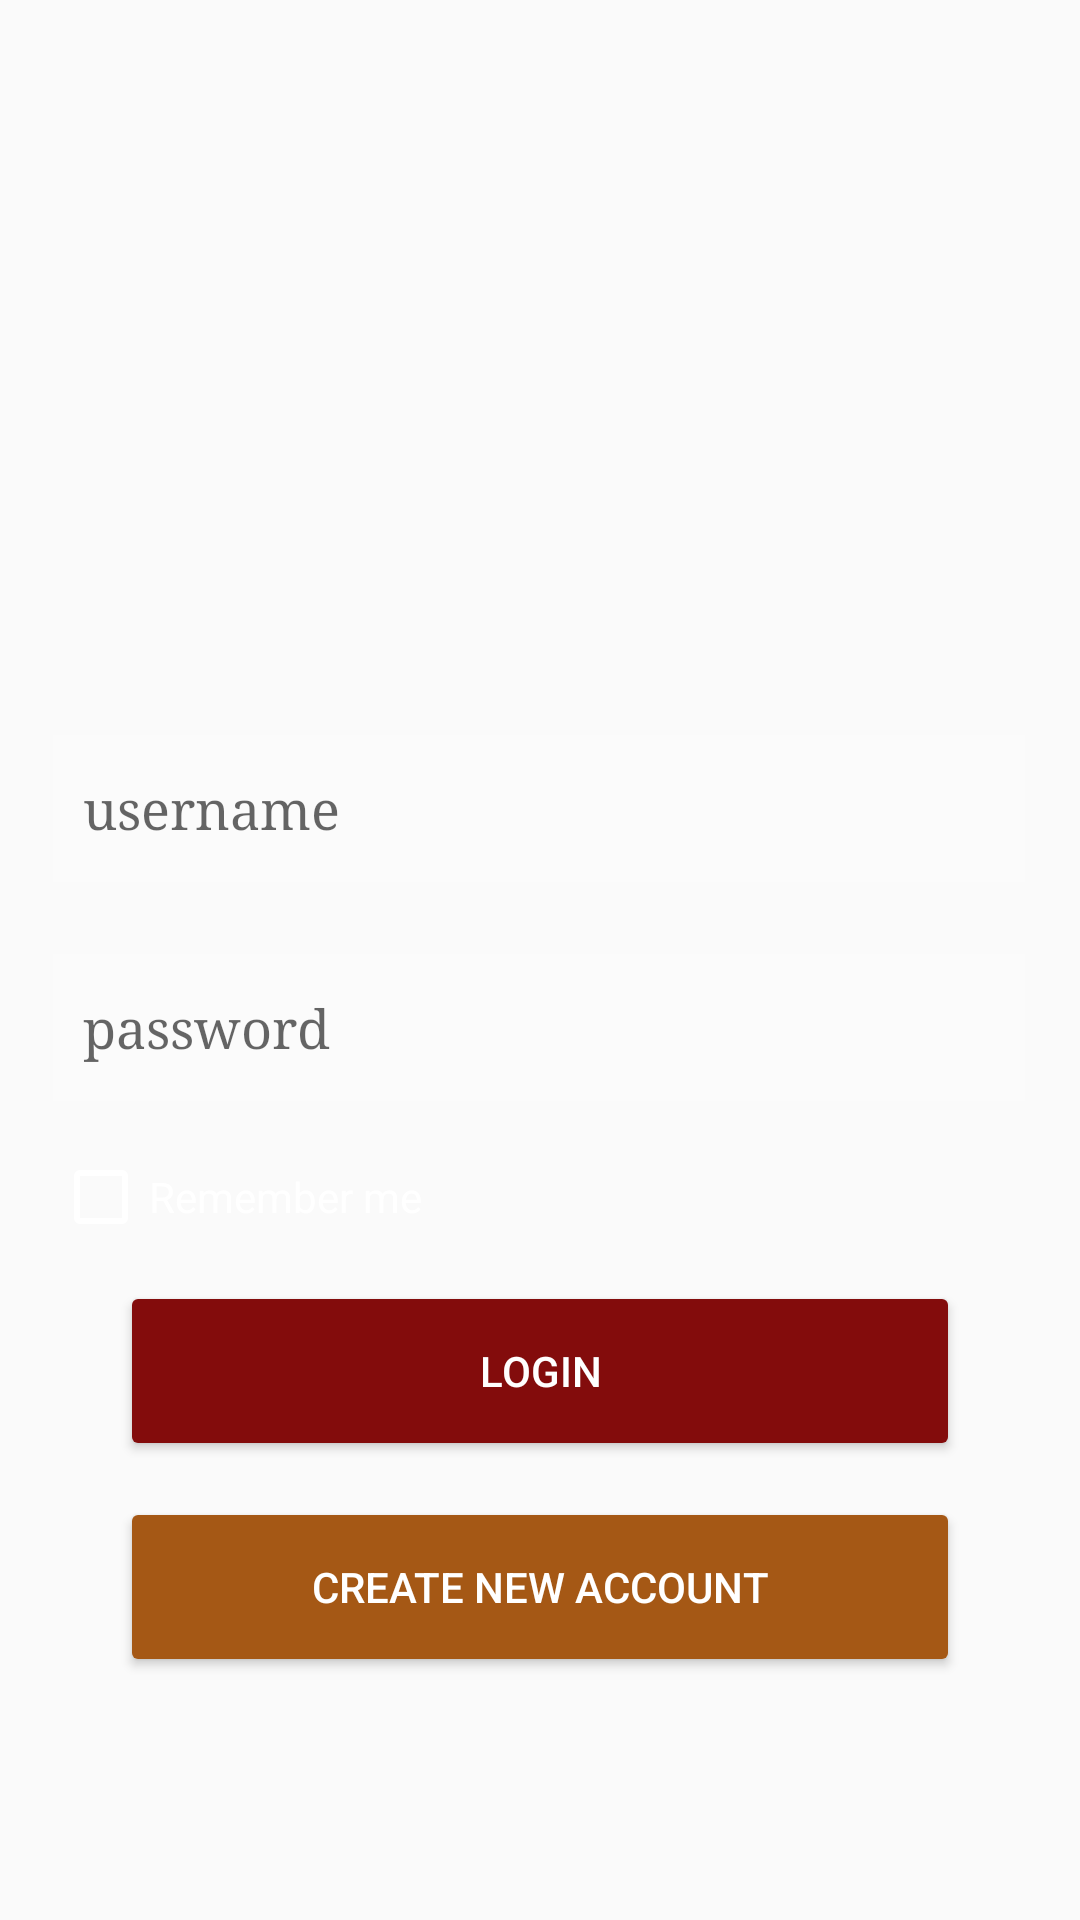

The Android layout XML behind this screen, and the referenced resources:
<!-- AndroidManifest.xml: application theme AppTheme -->
<!-- res/layout/activity_login.xml -->
<?xml version="1.0" encoding="utf-8"?>
<androidx.constraintlayout.widget.ConstraintLayout xmlns:android="http://schemas.android.com/apk/res/android"
    xmlns:app="http://schemas.android.com/apk/res-auto"
    xmlns:tools="http://schemas.android.com/tools"
    android:layout_width="match_parent"
    android:layout_height="match_parent"
    android:background="@drawable/darkbacon"
    tools:context=".login">

    <EditText
        android:id="@+id/usernameEdit"
        android:layout_width="324dp"
        android:layout_height="49dp"
        android:layout_marginTop="245dp"
        android:background="#33FFFFFF"
        android:ems="10"
        android:fontFamily="serif"
        android:hint="username"
        android:inputType="textPersonName"
        android:padding="10dp"
        android:textColor="@android:color/white"
        app:layout_constraintEnd_toEndOf="parent"
        app:layout_constraintHorizontal_bias="0.494"
        app:layout_constraintStart_toStartOf="parent"
        app:layout_constraintTop_toTopOf="parent" />

    <Button
        android:id="@+id/signinbtn"
        android:layout_width="280dp"
        android:layout_height="60dp"
        android:layout_marginTop="60dp"
        android:backgroundTint="#830C0C"
        android:onClick="logIn"
        android:text="login"
        android:textColor="@android:color/white"
        android:textAlignment="center"
        app:layout_constraintEnd_toEndOf="parent"
        app:layout_constraintStart_toStartOf="parent"
        app:layout_constraintTop_toBottomOf="@+id/passwordEdit" />

    <Button
        android:id="@+id/createbtn"
        android:layout_width="280dp"
        android:layout_height="60dp"
        android:layout_marginTop="12dp"
        android:backgroundTint="#A55815"
        android:textColor="@android:color/white"
        android:onClick="signUpActivity"
        android:text="Create New Account"
        android:textAlignment="center"
        app:layout_constraintEnd_toEndOf="parent"
        app:layout_constraintStart_toStartOf="parent"
        app:layout_constraintTop_toBottomOf="@+id/signinbtn" />

    <EditText
        android:id="@+id/passwordEdit"
        android:layout_width="324dp"
        android:layout_height="49dp"
        android:layout_marginTop="24dp"
        android:background="#33FFFFFF"
        android:ems="10"
        android:fontFamily="serif"
        android:hint="password"
        android:inputType="textPassword"
        android:padding="10dp"
        android:textColor="@android:color/white"
        app:layout_constraintBottom_toTopOf="@+id/signinbtn"
        app:layout_constraintEnd_toEndOf="parent"
        app:layout_constraintHorizontal_bias="0.494"
        app:layout_constraintStart_toStartOf="parent"
        app:layout_constraintTop_toBottomOf="@+id/usernameEdit"
        app:layout_constraintVertical_bias="0.413" />

    <CheckBox
        android:id="@+id/rememberCheck"
        android:layout_width="wrap_content"
        android:layout_height="wrap_content"
        android:layout_marginTop="16dp"
        android:text="Remember me"
        android:outlineAmbientShadowColor="@android:color/white"
        android:textColorHighlight="@android:color/white"
        android:outlineSpotShadowColor="@android:color/white"
        android:buttonTint="@android:color/white"
        android:textColor="#FFFFFF"
        app:layout_constraintStart_toStartOf="@+id/passwordEdit"
        app:layout_constraintTop_toBottomOf="@+id/passwordEdit" />

</androidx.constraintlayout.widget.ConstraintLayout>
<!-- resources referenced by this layout -->
<resources>
  <style name="AppTheme" parent="Theme.AppCompat.Light.NoActionBar">
          
          <item name="colorPrimary">@color/colorPrimary</item>
          <item name="colorPrimaryDark">#780909</item>
          <item name="colorAccent">@color/colorAccent</item>
      </style>
  <!-- not gathered from this repository: default colours our renderer supplied (Android Studio template values) -->
  <color name="colorPrimary">#FF6200EE</color>
  <color name="colorAccent">#FF03DAC5</color>
</resources>
